Dataset: dataset (GitHub, KiranYBPatil/Sugarcane_Disease_Detector). Classes: bacterial blights, healthy, mosaic, red rot, rust, yellow.

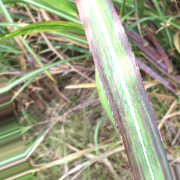
Label: bacterial blights

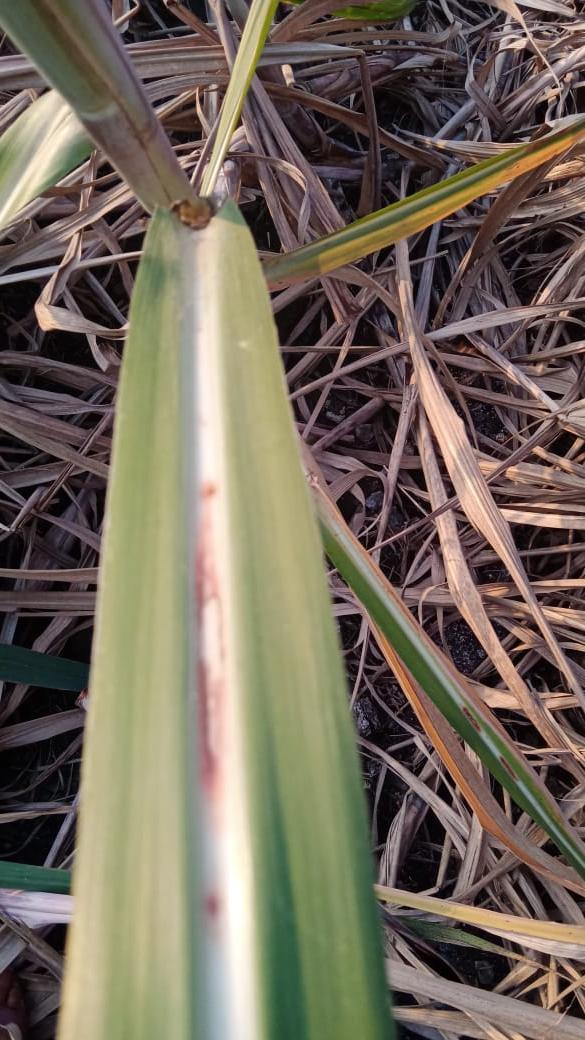
Label: red rot

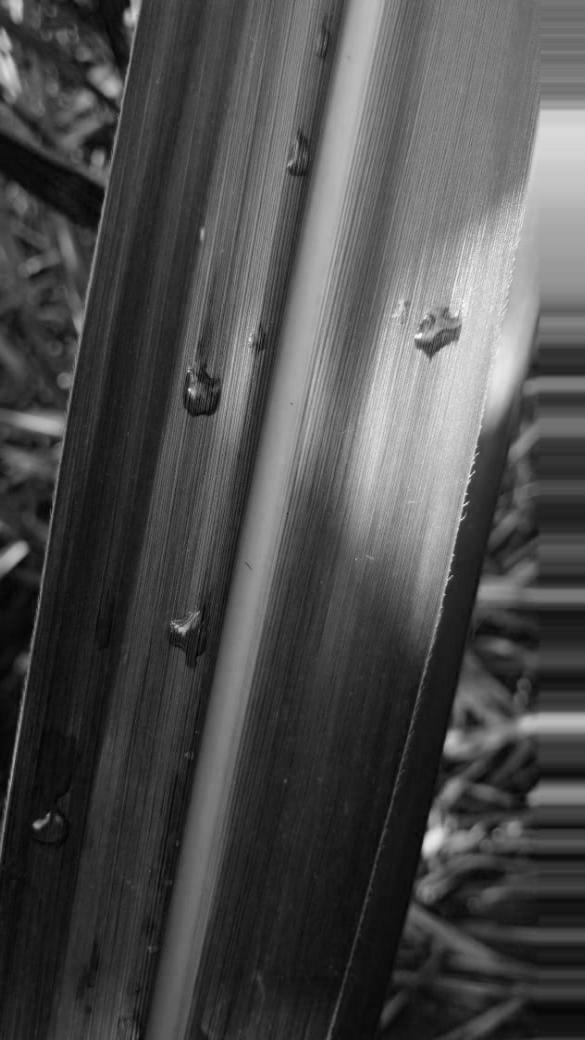
Label: healthy

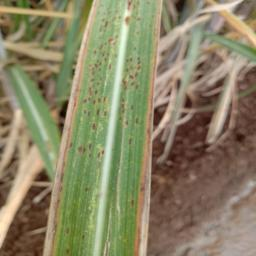
Label: rust

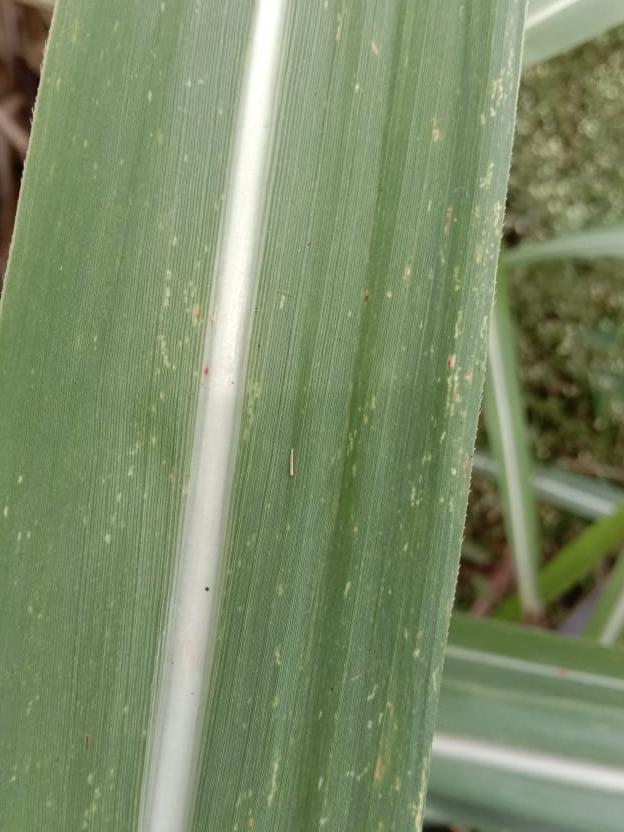
Label: mosaic

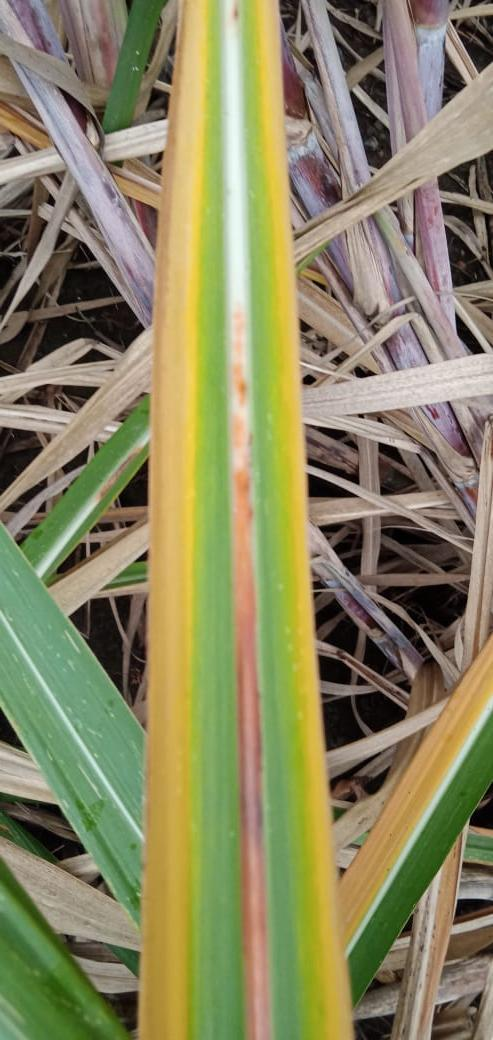
Label: yellow
